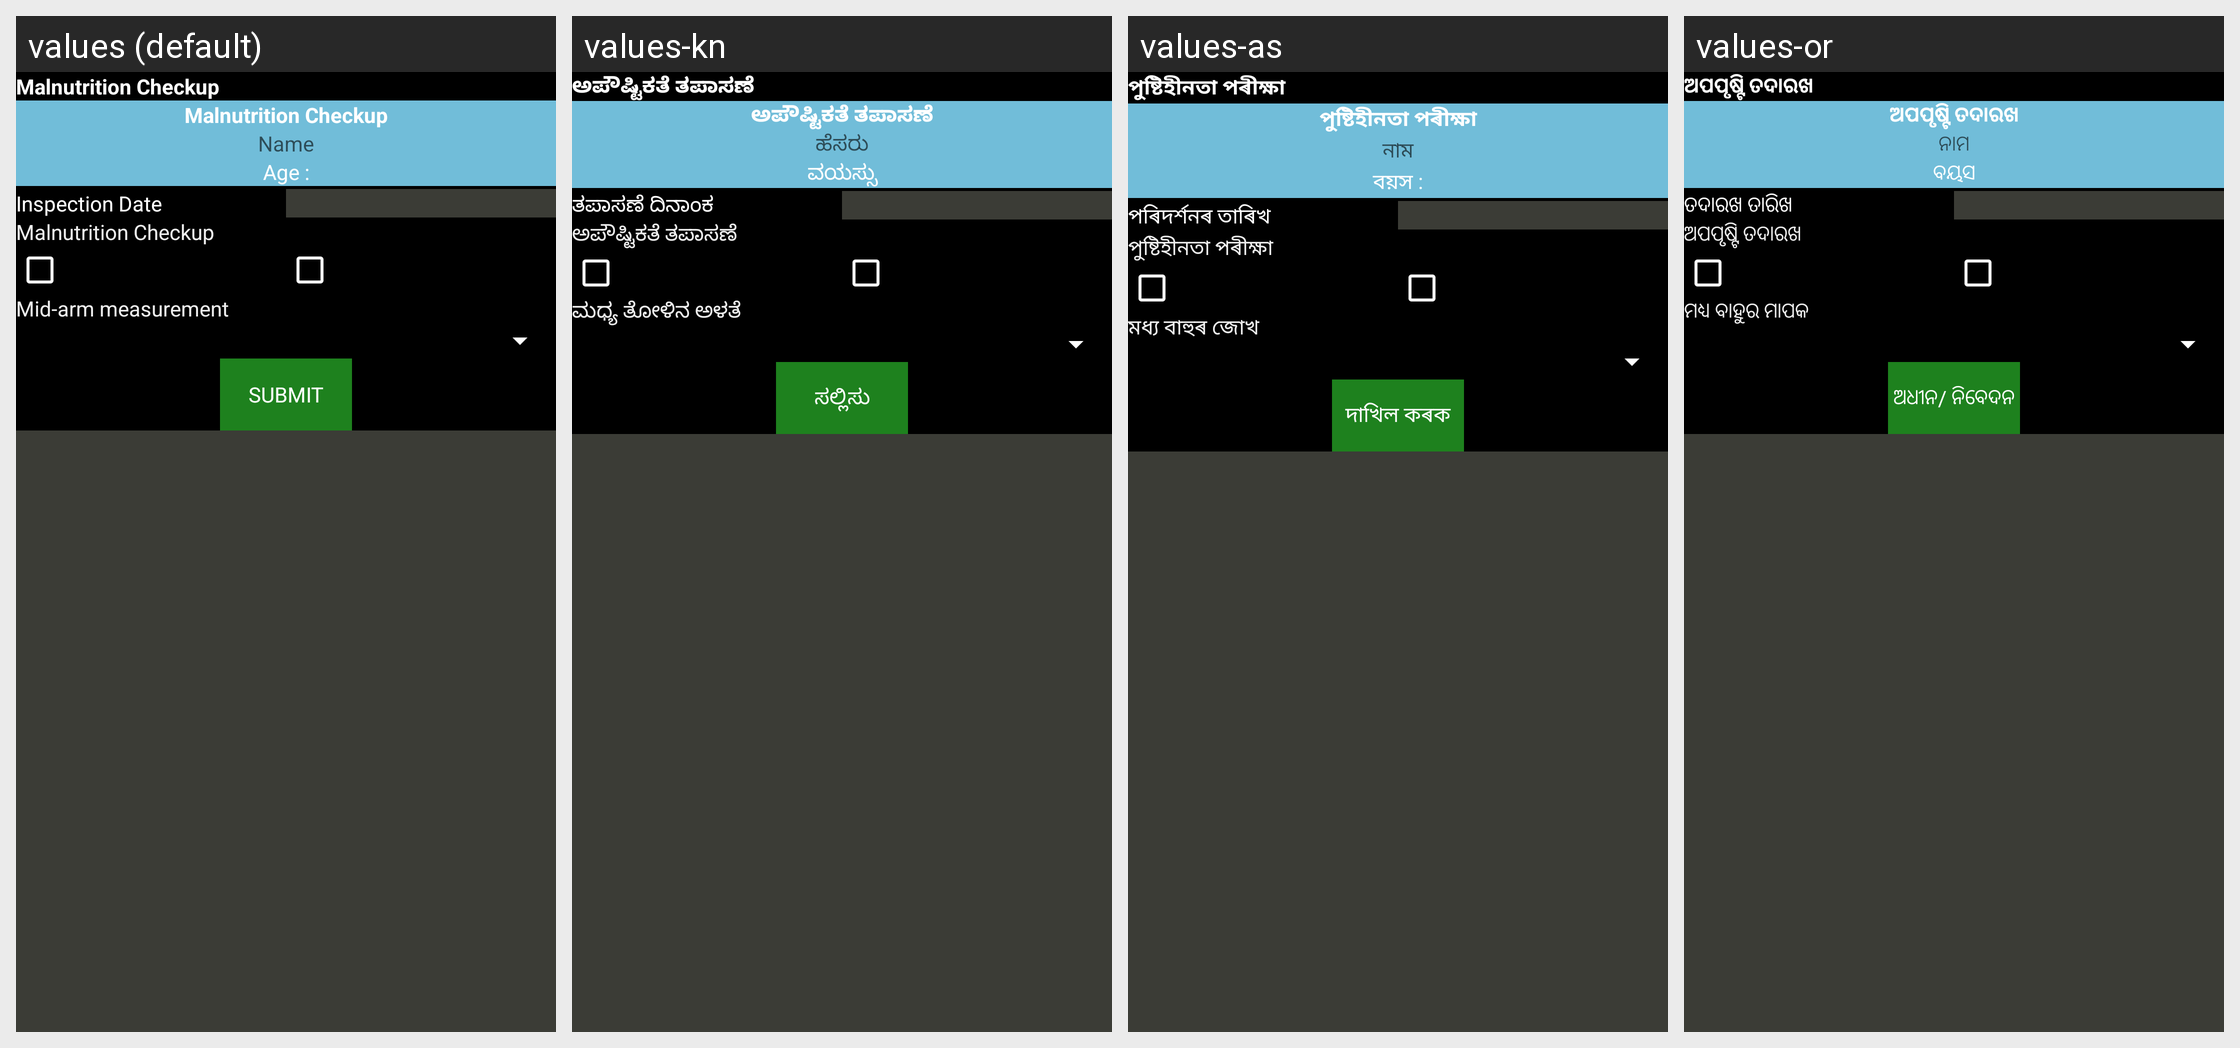

The same Android screen rendered under several of its app's locales, left to right. List the strings drawn on it with the default value and each locale's translation.
Android screen res/layout/activity_malnutrion_checkup_add.xml rendered under 4 locales, left to right: values (default), values-kn, values-as, values-or. Device: Nexus 5 (rendered at 1080×1920; each locale shown at half size, 540×960, under a caption strip naming it); theme AppTheme.
Other locales in the repository, not shown: values-bn, values-gu, values-hi.
Strings drawn on this screen, with the default value and each locale's value (text and hints the layout hard-codes, and strings that could not be matched under every locale, appear in the picture but are not listed):

malnutrition_checkup
  values: Malnutrition Checkup
  values-kn: ಅಪೌಷ್ಟಿಕತೆ ತಪಾಸಣೆ
  values-as: পুষ্টিহীনতা পৰীক্ষা
  values-or: ଅପପୃଷ୍ଟି ତଦାରଖ

name
  values: Name
  values-kn: ಹೆಸರು
  values-as: নাম
  values-or: ନାମ

age_
  values: Age :
  values-kn: ವಯಸ್ಸು
  values-as: বয়স :
  values-or: ବୟସ

inspection_date
  values: Inspection Date
  values-kn: ತಪಾಸಣೆ ದಿನಾಂಕ
  values-as: পৰিদৰ্শনৰ তাৰিখ
  values-or: ତଦାରଖ ତାରିଖ

mid_arm_measurement
  values: Mid-arm measurement
  values-kn: ಮಧ್ಯ ತೋಳಿನ ಅಳತೆ
  values-as: মধ্য বাহুৰ জোখ
  values-or: ମଧ୍ୟ ବାହୁର ମାପକ

submit
  values: Submit
  values-kn: ಸಲ್ಲಿಸು
  values-as: দাখিল কৰক
  values-or: ଅଧୀନ/ ନିବେଦନ
